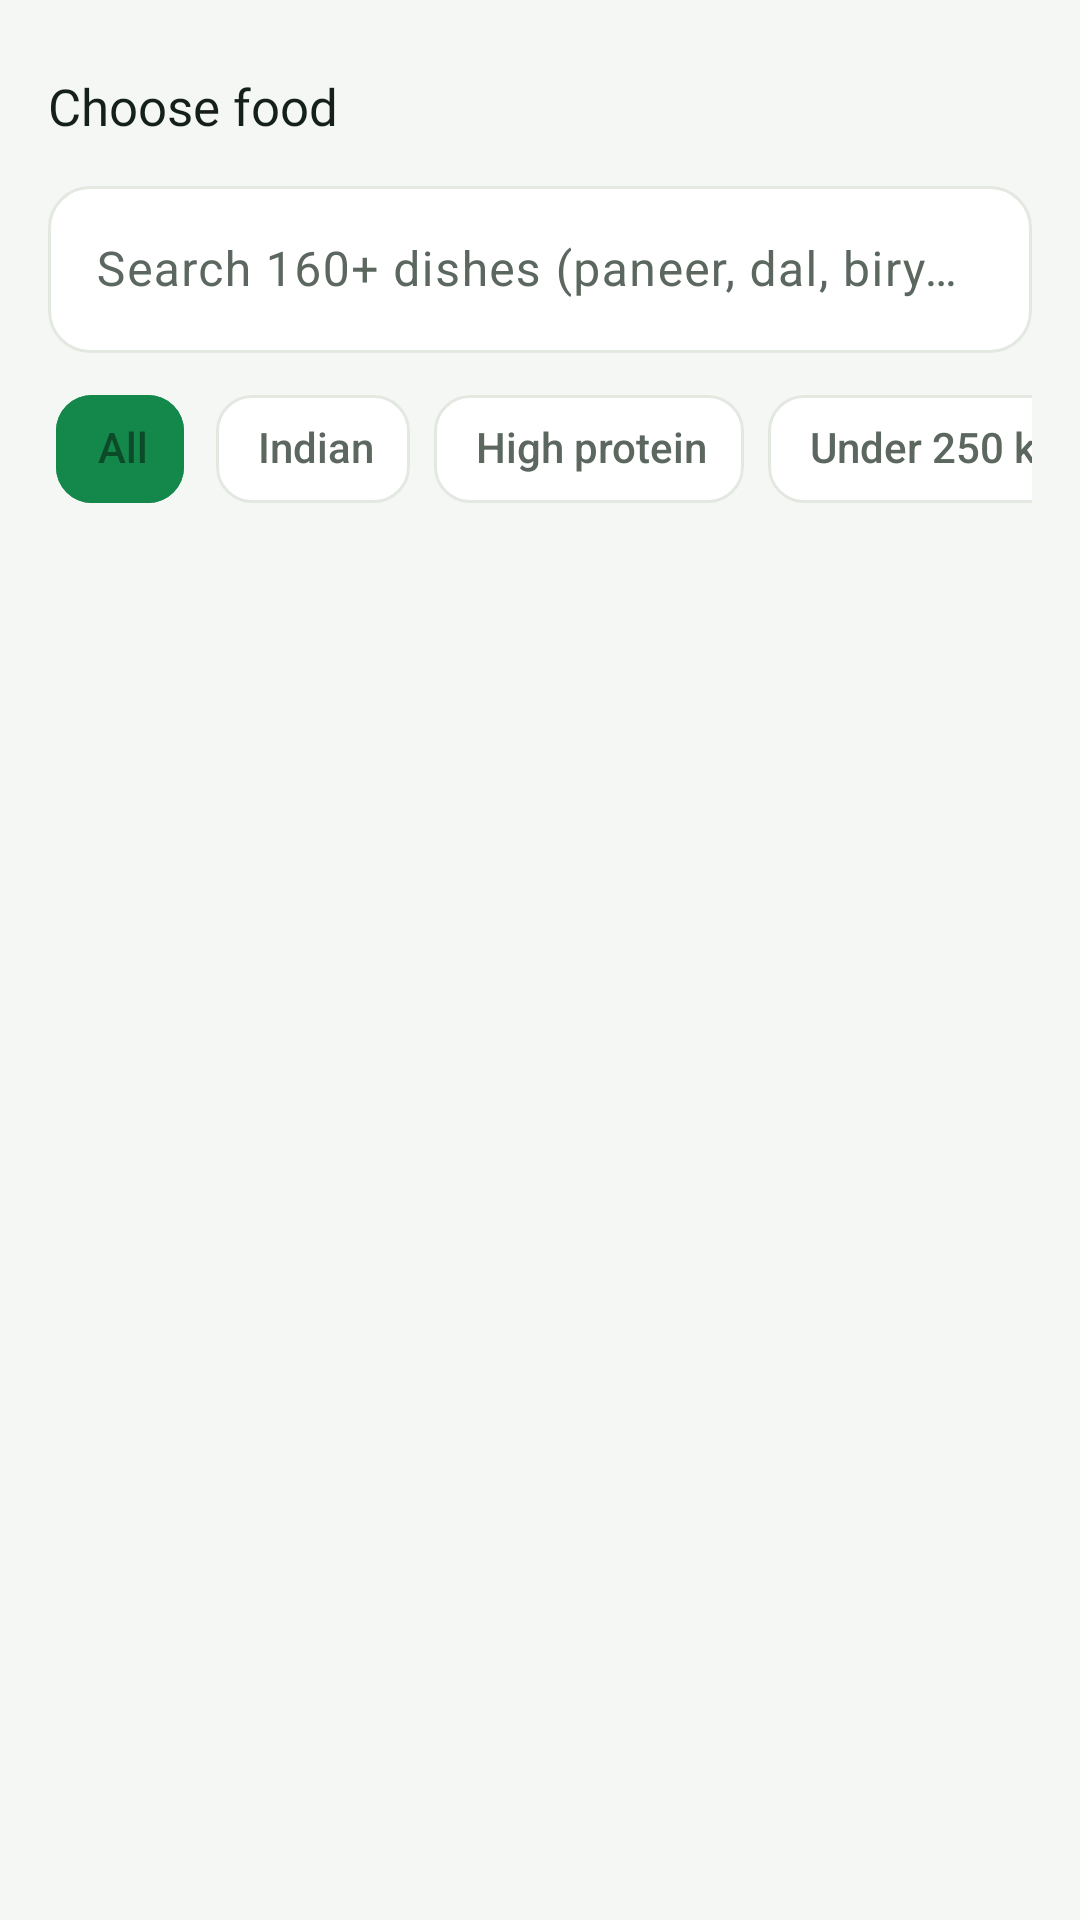

Android layout source for this screen:
<!-- AndroidManifest.xml: application theme Theme.NutriLens -->
<!-- res/layout/sheet_food_picker.xml -->
<?xml version="1.0" encoding="utf-8"?>
<LinearLayout xmlns:android="http://schemas.android.com/apk/res/android"
    xmlns:app="http://schemas.android.com/apk/res-auto"
    android:layout_width="match_parent"
    android:layout_height="wrap_content"
    android:orientation="vertical"
    android:paddingStart="16dp"
    android:paddingTop="12dp"
    android:paddingEnd="16dp">

    
    <View
        android:layout_width="36dp"
        android:layout_height="4dp"
        android:layout_gravity="center_horizontal"
        android:layout_marginBottom="8dp"
        android:background="@drawable/bg_pill"
        android:backgroundTint="?attr/colorSurfaceVariant" />

    <TextView
        style="@style/NL.Section"
        android:layout_width="wrap_content"
        android:layout_height="wrap_content"
        android:text="@string/choose_food" />

    <com.google.android.material.textfield.TextInputLayout
        android:id="@+id/searchLayout"
        style="@style/Widget.NutriLens.TextInput"
        android:layout_width="match_parent"
        android:layout_height="wrap_content"
        android:layout_marginTop="10dp"
        android:hint="@string/hint_search_101_foods"
        app:boxCornerRadiusBottomEnd="14dp"
        app:boxCornerRadiusBottomStart="14dp"
        app:boxCornerRadiusTopEnd="14dp"
        app:boxCornerRadiusTopStart="14dp"
        app:endIconMode="clear_text"
        app:startIconDrawable="@drawable/ic_search">

        <com.google.android.material.textfield.TextInputEditText
            android:id="@+id/etSearch"
            android:layout_width="match_parent"
            android:layout_height="wrap_content"
            android:imeOptions="actionSearch"
            android:inputType="text"
            android:maxLines="1" />
    </com.google.android.material.textfield.TextInputLayout>

    <HorizontalScrollView
        android:layout_width="match_parent"
        android:layout_height="wrap_content"
        android:layout_marginTop="8dp"
        android:clipToPadding="false"
        android:scrollbars="none">

        <com.google.android.material.chip.ChipGroup
            android:id="@+id/pickerFilterChips"
            android:layout_width="wrap_content"
            android:layout_height="wrap_content"
            app:checkedChip="@id/chipPickerAll"
            app:selectionRequired="true"
            app:singleLine="true"
            app:singleSelection="true">

            <com.google.android.material.chip.Chip
                android:id="@+id/chipPickerAll"
                style="@style/Widget.NutriLens.Chip"
                android:layout_width="wrap_content"
                android:layout_height="wrap_content"
                android:text="@string/all" />

            <com.google.android.material.chip.Chip
                android:id="@+id/chipPickerIndian"
                style="@style/Widget.NutriLens.Chip"
                android:layout_width="wrap_content"
                android:layout_height="wrap_content"
                android:text="@string/filter_indian" />

            <com.google.android.material.chip.Chip
                android:id="@+id/chipPickerProtein"
                style="@style/Widget.NutriLens.Chip"
                android:layout_width="wrap_content"
                android:layout_height="wrap_content"
                android:text="@string/high_protein" />

            <com.google.android.material.chip.Chip
                android:id="@+id/chipPickerLight"
                style="@style/Widget.NutriLens.Chip"
                android:layout_width="wrap_content"
                android:layout_height="wrap_content"
                android:text="@string/under_250_kcal" />
        </com.google.android.material.chip.ChipGroup>
    </HorizontalScrollView>

    <TextView
        android:id="@+id/tvNoMatch"
        style="@style/NL.Caption"
        android:layout_width="match_parent"
        android:layout_height="wrap_content"
        android:gravity="center"
        android:padding="24dp"
        android:text="@string/no_food_matches_only_the_101_food_101"
        android:visibility="gone" />

    <androidx.recyclerview.widget.RecyclerView
        android:id="@+id/rvFoods"
        android:layout_width="match_parent"
        android:layout_height="400dp"
        android:layout_marginTop="6dp"
        android:clipToPadding="false"
        android:paddingBottom="16dp"
        app:layoutManager="androidx.recyclerview.widget.LinearLayoutManager" />
</LinearLayout>
<!-- resources referenced by this layout -->
<resources>
  <string name="all">All</string>
  <string name="choose_food">Choose food</string>
  <string name="filter_indian">Indian</string>
  <string name="high_protein">High protein</string>
  <string name="hint_search_101_foods">Search 160+ dishes (paneer, dal, biryani)…</string>
  <string name="no_food_matches_only_the_101_food_101">No dishes match. Try searching for paneer, dal, chicken, or salad.</string>
  <string name="under_250_kcal">Under 250 kcal</string>
  <style name="NL.Caption">
          <item name="android:textSize">13sp</item>
          <item name="android:textColor">?attr/colorOnSurfaceVariant</item>
          <item name="android:lineSpacingMultiplier">1.15</item>
      </style>
  <style name="NL.Section">
          <item name="android:textSize">17sp</item>
          <item name="android:fontFamily">@font/jakarta_bold</item>
          <item name="android:textColor">?attr/colorOnSurface</item>
      </style>
  <style name="Theme.NutriLens" parent="Base.Theme.NutriLens" />
  <style name="TextAppearance.NutriLens.Chip" parent="TextAppearance.Material3.LabelLarge">
          <item name="android:textSize">14sp</item>
          <item name="android:fontFamily">@font/jakarta_semibold</item>
          <item name="android:letterSpacing">0</item>
      </style>
  <color name="brand_green">#FF14874A</color>
  <color name="green_primary">#FF14874A</color>
  <color name="primary_inverse">#FF6EE29A</color>
  <color name="on_primary">#FFFFFFFF</color>
  <color name="green_light">#FFDFF3E6</color>
  <color name="green_dark">#FF0D4A2A</color>
  <color name="macro_carbs">#FFF5A524</color>
  <color name="danger">#FFB3261E</color>
  <color name="surface">#FFFFFFFF</color>
  <color name="text_primary">#FF15201A</color>
  <color name="surface_variant">#FFEEF2EC</color>
  <color name="text_secondary">#FF5B675F</color>
  <color name="outline">#FFE3E8E0</color>
  <color name="background">#FFF5F7F4</color>
  <style name="Widget.NutriLens.Snackbar" parent="Widget.Material3.Snackbar">
          <item name="shapeAppearance">@style/ShapeAppearance.NutriLens.Control</item>
      </style>
  <style name="ThemeOverlay.NutriLens.BottomSheet" parent="ThemeOverlay.Material3.BottomSheetDialog">
          <item name="bottomSheetStyle">@style/Widget.NutriLens.BottomSheet</item>
      </style>
  <style name="Widget.NutriLens.CircularProgress" parent="Widget.Material3.CircularProgressIndicator">
          <item name="trackColor">@color/surface_variant</item>
          <item name="indicatorColor">@color/brand_green</item>
          <item name="trackCornerRadius">6dp</item>
      </style>
  <style name="Widget.NutriLens.BottomNav.Indicator" parent="Widget.Material3.BottomNavigationView.ActiveIndicator">
          <item name="android:color">@color/green_light</item>
          <item name="shapeAppearance">@style/ShapeAppearance.NutriLens.Pill</item>
      </style>
  <style name="TextAppearance.NutriLens.NavLabel" parent="TextAppearance.Material3.LabelMedium">
          <item name="android:textSize">12sp</item>
          <item name="android:fontFamily">@font/jakarta_semibold</item>
      </style>
  <style name="ShapeAppearance.NutriLens.Control" parent="">
          <item name="cornerFamily">rounded</item>
          <item name="cornerSize">14dp</item>
      </style>
  <style name="ShapeAppearance.NutriLens.Sheet" parent="">
          <item name="cornerFamily">rounded</item>
          <item name="cornerSize">24dp</item>
      </style>
  <style name="NutriLens.DialogTitle" parent="MaterialAlertDialog.Material3.Title.Text">
          <item name="android:textAppearance">@style/TextAppearance.NutriLens.Title</item>
      </style>
  <style name="Widget.NutriLens.BottomSheet" parent="Widget.Material3.BottomSheet.Modal">
          <item name="backgroundTint">?attr/colorSurface</item>
          <item name="shapeAppearance">@style/ShapeAppearance.NutriLens.Sheet</item>
      </style>
  <style name="ShapeAppearance.NutriLens.Pill" parent="">
          <item name="cornerFamily">rounded</item>
          <item name="cornerSize">50%</item>
      </style>
</resources>
